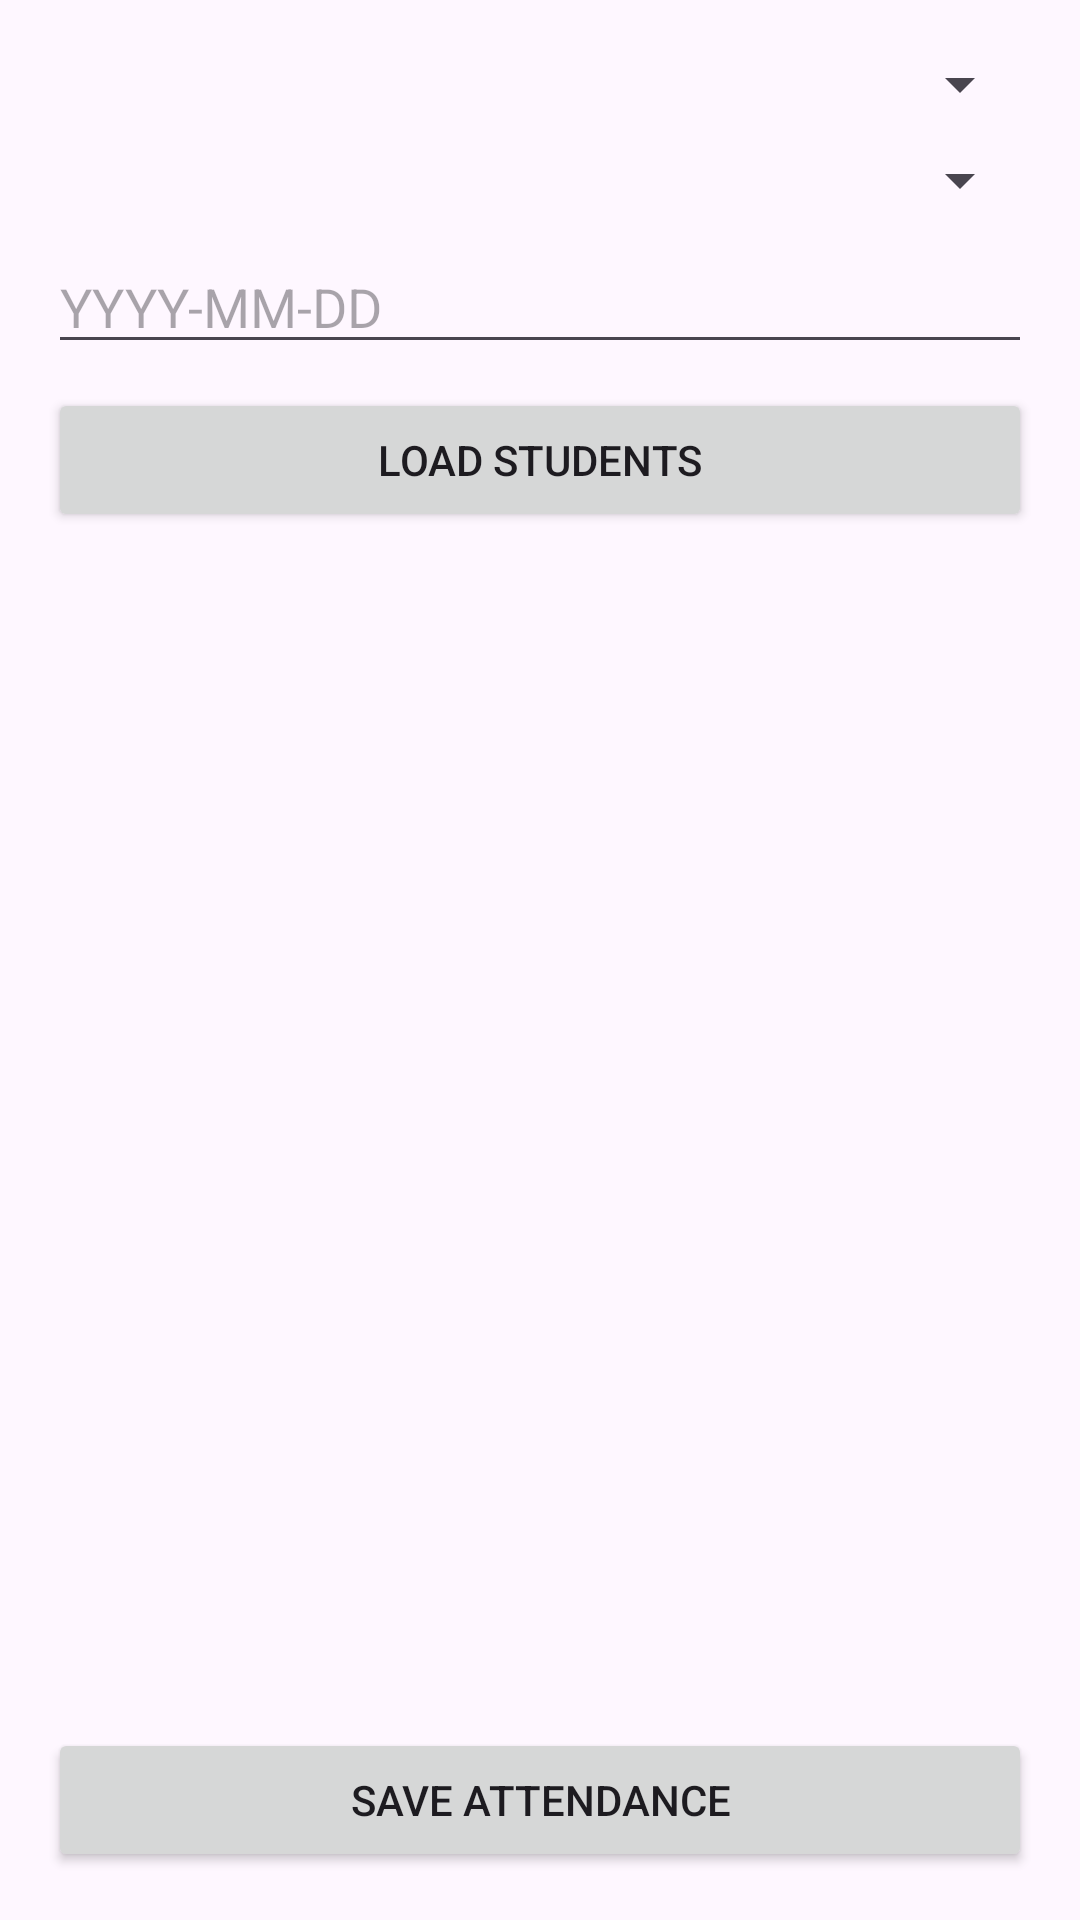

The Android layout XML behind this screen, and the referenced resources:
<!-- AndroidManifest.xml: application theme Theme.RoddsTKDRegistrationApp -->
<!-- res/layout/activity_attendance.xml -->
<?xml version="1.0" encoding="utf-8"?>
<LinearLayout xmlns:android="http://schemas.android.com/apk/res/android"
    android:layout_width="match_parent"
    android:layout_height="match_parent"
    android:orientation="vertical"
    android:padding="16dp">

    <Spinner
        android:id="@+id/spinnerAttendanceClub"
        android:layout_width="match_parent"
        android:layout_height="wrap_content" />

    <Spinner
        android:id="@+id/spinnerAttendanceClass"
        android:layout_width="match_parent"
        android:layout_height="wrap_content"
        android:layout_marginTop="8dp" />

    <EditText
        android:id="@+id/etAttendanceDate"
        android:layout_width="match_parent"
        android:layout_height="wrap_content"
        android:hint="YYYY-MM-DD"
        android:layout_marginTop="8dp" />

    <Button
        android:id="@+id/btnLoadAttendance"
        android:layout_width="match_parent"
        android:layout_height="wrap_content"
        android:text="Load Students"
        android:layout_marginTop="8dp" />

    <ListView
        android:id="@+id/listAttendanceStudents"
        android:layout_width="match_parent"
        android:layout_height="0dp"
        android:layout_weight="1"
        android:layout_marginTop="8dp" />

    <Button
        android:id="@+id/btnSaveAttendance"
        android:layout_width="match_parent"
        android:layout_height="wrap_content"
        android:text="Save Attendance" />
</LinearLayout>
<!-- resources referenced by this layout -->
<resources>
  <style name="Theme.RoddsTKDRegistrationApp" parent="Theme.Material3.DayNight.NoActionBar">
          <item name="android:statusBarColor">#114FA8</item>
          <item name="android:navigationBarColor">#114FA8</item>
      </style>
</resources>
